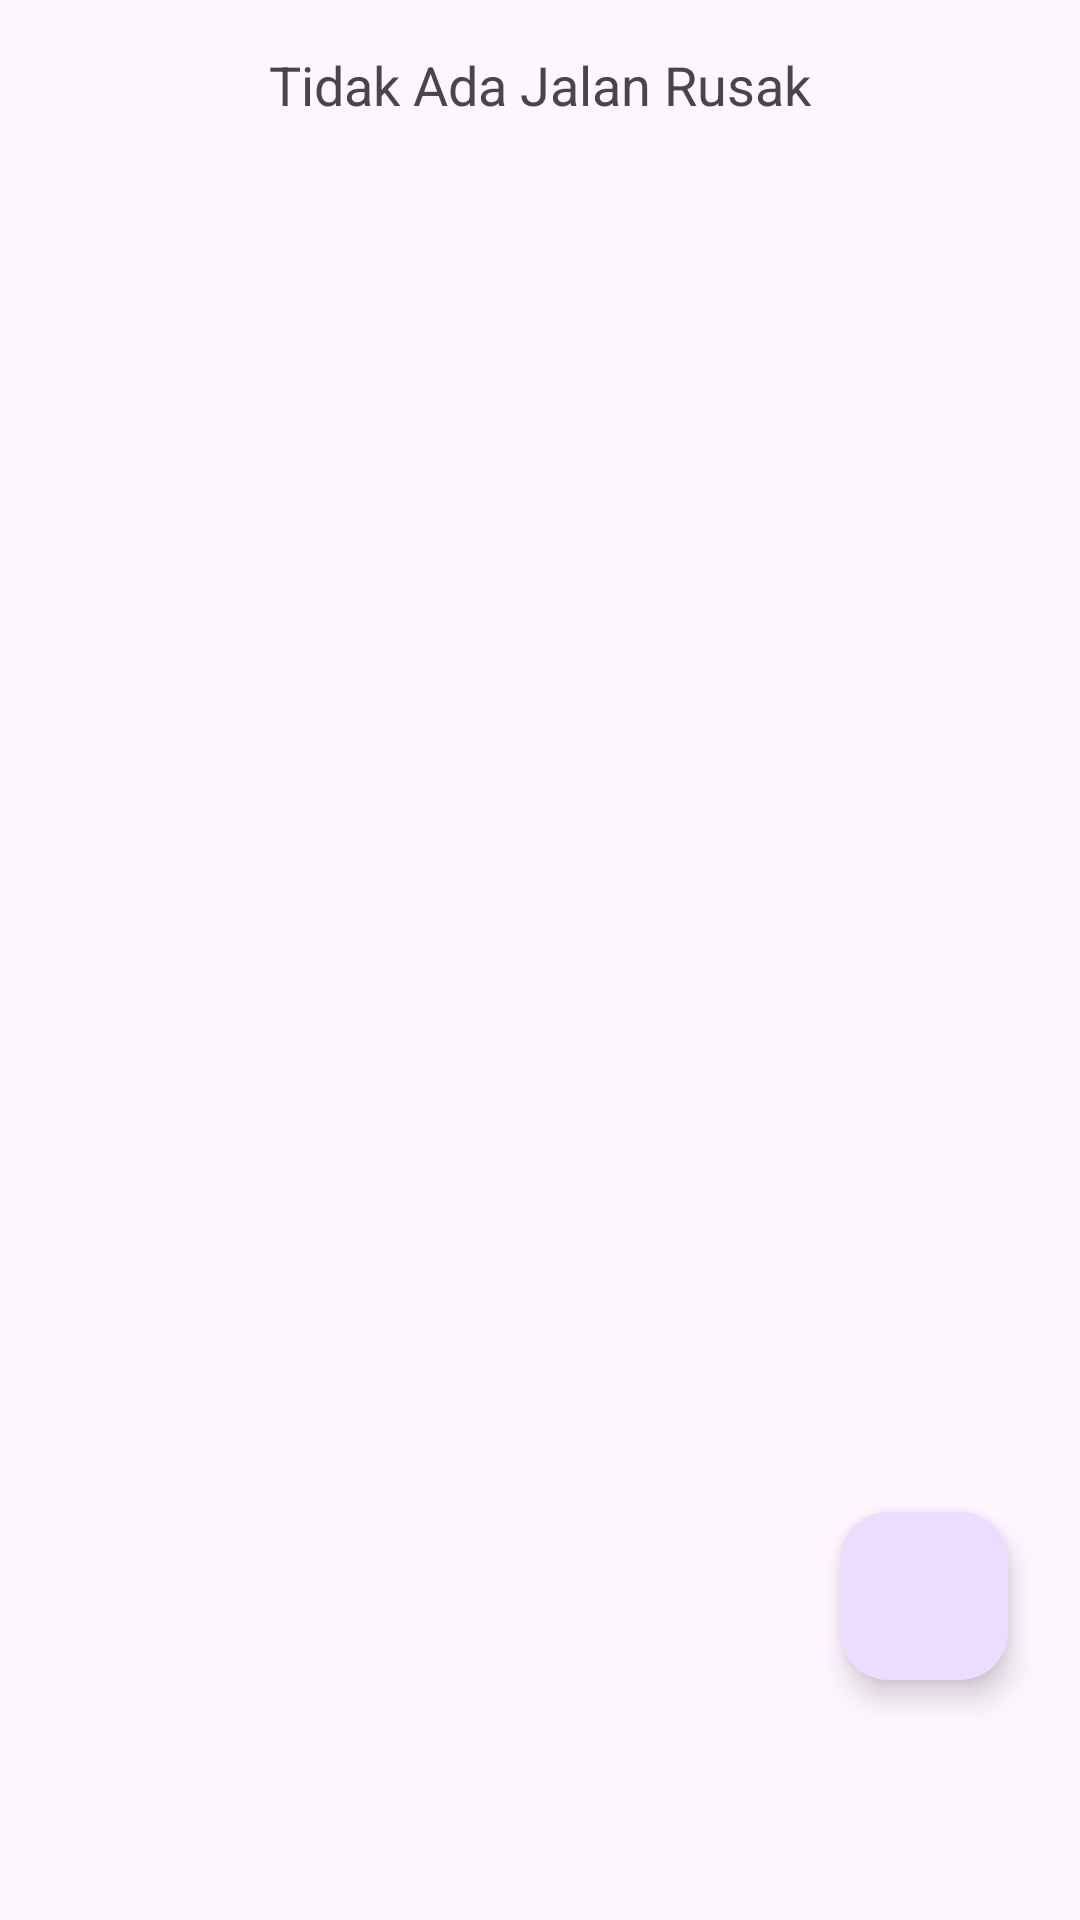

This screen was rendered from an Android layout file. Write that file and the resources it references.
<!-- AndroidManifest.xml: application theme Theme.Jalan_tuban_mobile -->
<!-- res/layout/fragment_first.xml -->
<?xml version="1.0" encoding="utf-8"?>
<androidx.constraintlayout.widget.ConstraintLayout xmlns:android="http://schemas.android.com/apk/res/android"
    xmlns:app="http://schemas.android.com/apk/res-auto"
    xmlns:tools="http://schemas.android.com/tools"
    android:layout_width="match_parent"
    android:layout_height="match_parent"
    tools:context=".FirstFragment">

    <TextView
        android:id="@+id/emptyTextView"
        android:layout_width="wrap_content"
        android:layout_height="wrap_content"
        android:layout_marginStart="32dp"
        android:layout_marginTop="16dp"
        android:layout_marginEnd="32dp"
        android:textSize="18dp"
        android:text="Tidak Ada Jalan Rusak"
        app:layout_constraintEnd_toEndOf="@+id/ilustrationImageView"
        app:layout_constraintStart_toStartOf="@+id/ilustrationImageView"
        app:layout_constraintTop_toBottomOf="@+id/ilustrationImageView" />

    <ImageView
        android:id="@+id/ilustrationImageView"
        android:layout_width="wrap_content"
        android:layout_height="wrap_content"
        android:src="@drawable/ill_not_found"
        app:layout_constraintEnd_toEndOf="parent"
        app:layout_constraintStart_toStartOf="parent"
        app:layout_constraintTop_toTopOf="parent" />

    <com.google.android.material.floatingactionbutton.FloatingActionButton
        android:id="@+id/addFAB"
        android:layout_width="wrap_content"
        android:layout_height="wrap_content"
        android:layout_marginEnd="24dp"
        android:layout_marginBottom="80dp"
        android:clickable="true"
        android:src="@drawable/ic_add"
        app:layout_constraintBottom_toBottomOf="parent"
        app:layout_constraintEnd_toEndOf="parent" />

    <androidx.recyclerview.widget.RecyclerView
        android:id="@+id/dataRecylerView"
        android:layout_width="match_parent"
        android:layout_height="match_parent"
        app:layout_constraintBottom_toBottomOf="parent"
        app:layout_constraintEnd_toEndOf="parent"
        app:layout_constraintHorizontal_bias="0.0"
        app:layout_constraintStart_toStartOf="parent"
        app:layout_constraintTop_toTopOf="parent"
        app:layout_constraintVertical_bias="1.0" />
</androidx.constraintlayout.widget.ConstraintLayout>
<!-- resources referenced by this layout -->
<resources>
  <style name="Theme.Jalan_tuban_mobile" parent="Base.Theme.Jalan_tuban_mobile" />
  <style name="Base.Theme.Jalan_tuban_mobile" parent="Theme.Material3.DayNight.NoActionBar">
          
          
      </style>
</resources>
